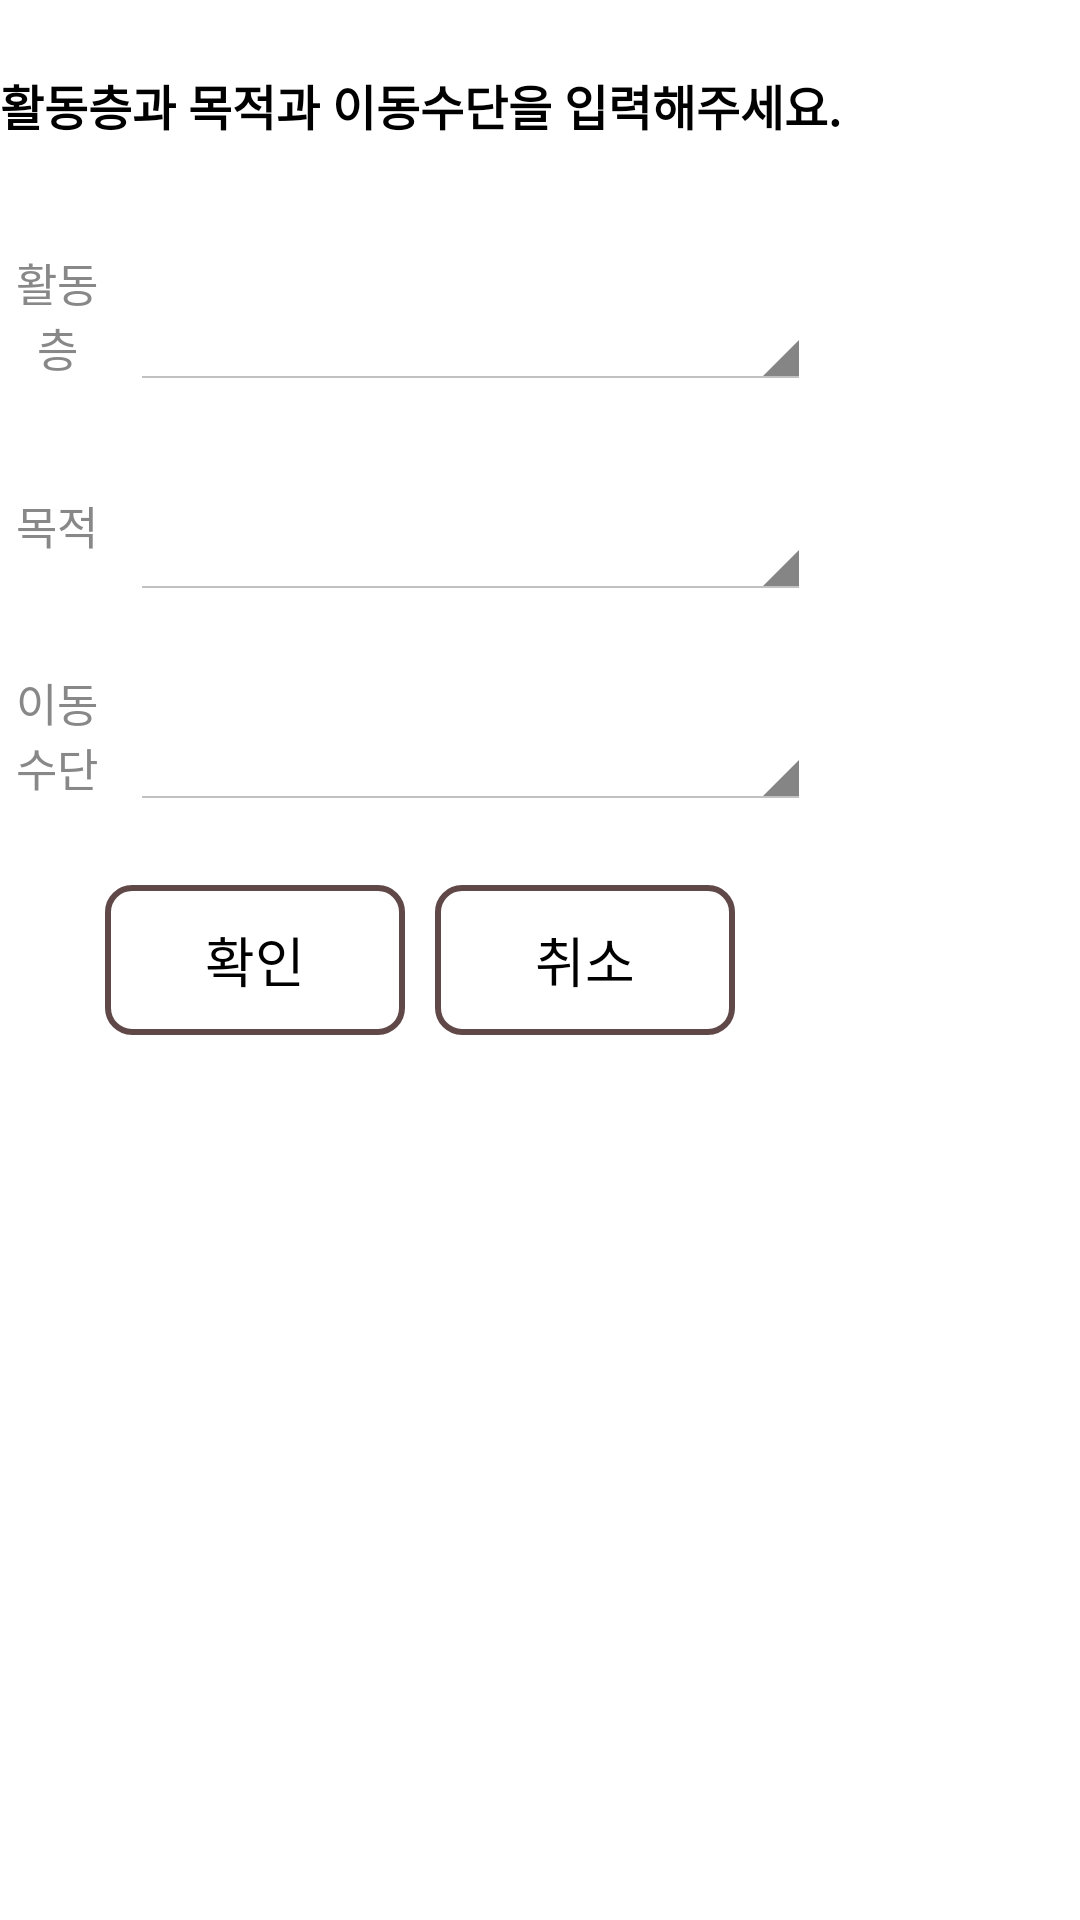

Here is an Android app screen rendered from its layout file. Give the layout XML and the strings, colors and styles it references.
<!-- AndroidManifest.xml: application theme AppTheme -->
<!-- res/layout/activity_actiondialog.xml -->
<?xml version="1.0" encoding="utf-8"?>
<LinearLayout xmlns:android="http://schemas.android.com/apk/res/android"
    android:layout_width="match_parent"
    android:layout_height="match_parent"
    android:orientation="vertical">

    <LinearLayout
        android:layout_width="wrap_content"
        android:layout_height="wrap_content"
        android:background="#ffffff"
        android:focusable="true"
        android:focusableInTouchMode="true"
        android:orientation="vertical">

        <TextView
            android:layout_width="match_parent"
            android:layout_height="70dp"
            android:background="@drawable/nav_title_bg"
            android:gravity="center"
            android:text="활동층과 목적과 이동수단을 입력해주세요."
            android:textColor="#000000"
            android:textSize="16dp"
            android:textStyle="bold" />

        <LinearLayout
            android:layout_width="match_parent"
            android:layout_height="wrap_content"
            android:orientation="horizontal">

            <TextView
                android:layout_width="0dp"
                android:layout_height="wrap_content"
                android:layout_gravity="center"
                android:layout_marginLeft="5dp"
                android:layout_weight="1"
                android:gravity="center"
                android:text="활동층"
                android:textColor="#888888"
                android:textSize="15dp" />

            <Spinner
                android:id="@+id/action_spinner"
                android:layout_width="0dp"
                android:layout_height="50dp"
                android:layout_margin="10dp"
                android:layout_marginTop="20dp"
                android:layout_weight="8"
                android:spinnerMode="dropdown"
                android:theme="@android:style/Theme.Holo.Light" />
        </LinearLayout>

        <LinearLayout
            android:layout_width="match_parent"
            android:layout_height="wrap_content"
            android:orientation="horizontal">

            <TextView
                android:layout_width="0dp"
                android:layout_height="wrap_content"
                android:layout_gravity="center"
                android:layout_marginLeft="5dp"
                android:layout_weight="1"
                android:gravity="center"
                android:text="목적"
                android:textColor="#888888"
                android:textSize="15dp" />

            <Spinner
                android:id="@+id/purpose_spinner"
                android:layout_width="0dp"
                android:layout_height="50dp"
                android:layout_margin="10dp"
                android:layout_marginTop="20dp"
                android:layout_weight="8"
                android:spinnerMode="dropdown"
                android:theme="@android:style/Theme.Holo.Light" />
        </LinearLayout>

        <LinearLayout
            android:layout_width="match_parent"
            android:layout_height="wrap_content"
            android:orientation="horizontal">

            <TextView
                android:layout_width="0dp"
                android:layout_height="wrap_content"
                android:layout_gravity="center"
                android:layout_marginLeft="5dp"
                android:layout_weight="1"
                android:gravity="center"
                android:text="이동수단"
                android:textColor="#888888"
                android:textSize="15dp" />

            <Spinner
                android:id="@+id/route_spinner"
                android:layout_width="0dp"
                android:layout_height="50dp"
                android:layout_margin="10dp"
                android:layout_marginTop="20dp"
                android:layout_weight="8"
                android:spinnerMode="dropdown"
                android:theme="@android:style/Theme.Holo.Light" />
        </LinearLayout>


        <LinearLayout
            android:layout_width="match_parent"
            android:layout_height="wrap_content"
            android:layout_marginTop="10dp"
            android:gravity="center"
            android:orientation="horizontal">

            <Button
                android:id="@+id/ok_btn"
                android:layout_width="100dp"
                android:layout_height="50dp"
                android:layout_margin="5dp"
                android:background="@drawable/iot_btn_background"
                android:gravity="center"
                android:text="확인"
                android:textColor="#000000" />

            <Button
                android:id="@+id/cancel_btn"
                android:layout_width="100dp"
                android:layout_height="50dp"
                android:layout_margin="5dp"
                android:background="@drawable/iot_btn_background"
                android:gravity="center"
                android:text="취소"
                android:textColor="#000000" />
        </LinearLayout>

    </LinearLayout>
</LinearLayout>
<!-- resources referenced by this layout -->
<resources>
  <!-- drawable iot_btn_background (drawable) -->
  <?xml version="1.0" encoding="utf-8"?>
  <selector xmlns:android="http://schemas.android.com/apk/res/android">
      <item android:state_enabled="true" android:state_pressed="true">
          <shape>
              <solid android:color="#FF604848"/>
              <corners android:radius="8dp"/>
          </shape>
  
      </item>
      <item android:state_enabled="true" android:state_focused="false">
          <shape>
              <solid android:color="#ffffff"/>
              <corners android:radius="8dp"/>
              <stroke
                  android:width="2dp"
                  android:color="#FF604848"/>
          </shape>
      </item>
  </selector>
  <style name="AppTheme" parent="android:Theme.Holo.Light.DarkActionBar">
          <item name="android:actionBarStyle">@style/ActionBar</item>
      </style>
  <style name="ActionBar" parent="android:Widget.ActionBar">
          <item name="android:background">@color/actionbar_color</item>
          <item name="android:icon">@android:color/transparent</item>
          <item name="android:titleTextStyle">@style/ActionBar.TitleText</item>
      </style>
  <color name="actionbar_color">#FF604848</color>
  <style name="ActionBar.TitleText" parent="android:TextAppearance.Holo.Widget.ActionBar.Title">
          <item name="android:textColor">@android:color/white</item>
          <item name="android:textSize">18sp</item>
      </style>
</resources>
